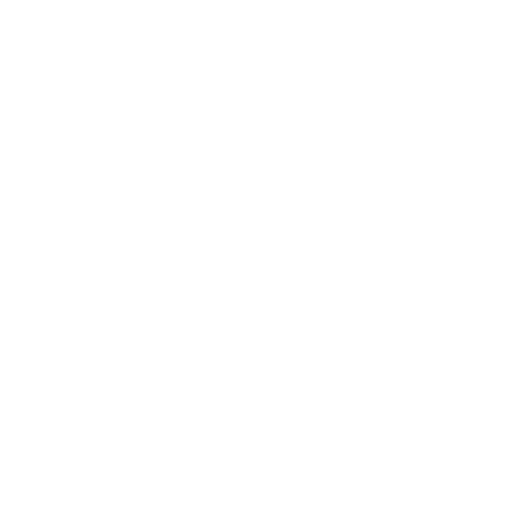
t = 0.00 s
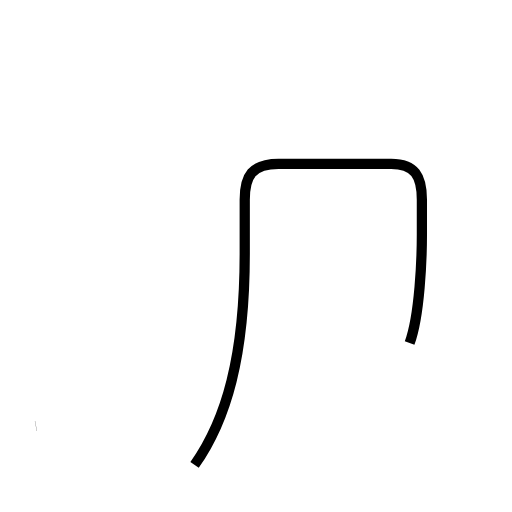
t = 1.89 s
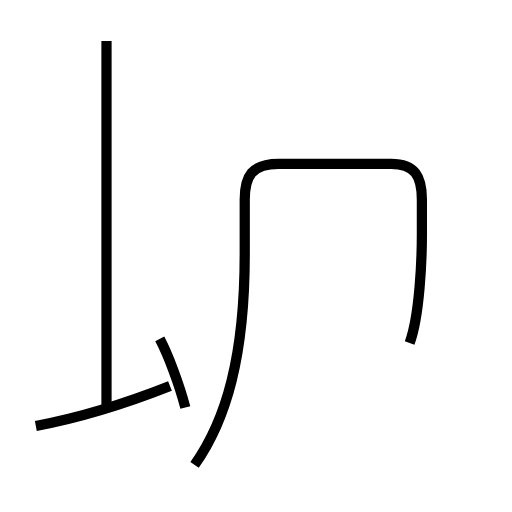
t = 3.59 s
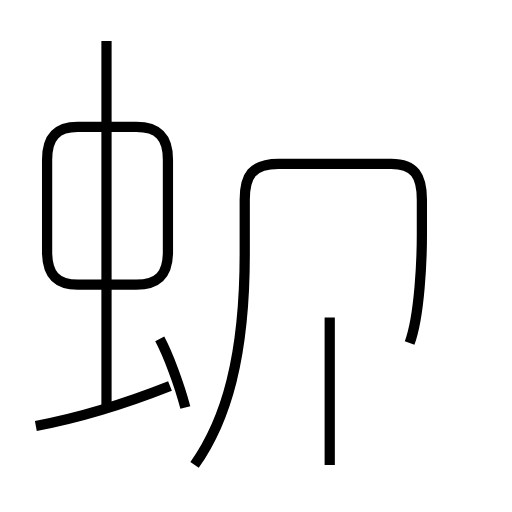
t = 5.51 s
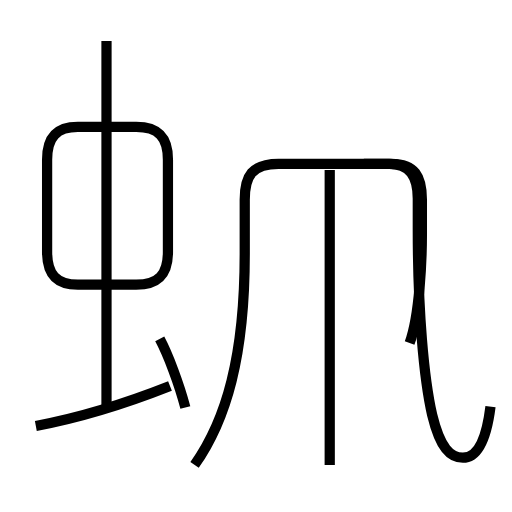
t = 7.16 s
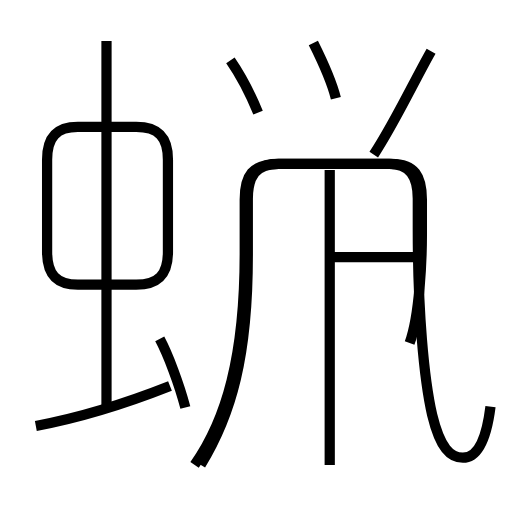
t = 9.32 s

The animated SVG that drew these frames (rendered in a browser with its animation timeline set to each time). Animation: 11 SMIL elements (animate=11); one cycle of 9.32 s.

<?xml version='1.0' encoding='utf-8'?>
<svg viewBox="0.0 -6.0 50.0 50.0" version="1.1" xmlns="http://www.w3.org/2000/svg"><rect x="-1000" y="-1000" width="2000" height="2000" stroke="white" fill="white" /><g style="fill:none;stroke:#000000;stroke-width:1"><path d="M 19.0 1.4 C 22.1 -3.0 23.9 -9.2 23.9 -19.2 L 23.9 -24.5 C 23.9 -26.8 24.6 -28.0 27.2 -28.0 L 38.2 -28.0 C 40.5 -28.0 41.2 -26.8 41.2 -24.5 L 41.2 -21.1 C 41.2 -18.8 41.0 -13.2 40.0 -10.5 " transform="translate(0.0 38.0)" stroke-dasharray="62.88573492613445" stroke-dashoffset="62.88573492613445"><animate attributeName="stroke-dashoffset" from="62.88573492613445" to="0" dur="1.8865720477840333s" begin="0s" fill="freeze" /></path><path d="M 3.5 -2.4 C 7.8 -3.2 12.8 -4.8 16.6 -6.3 " transform="translate(0.0 38.0)" stroke-dasharray="13.687070425293005" stroke-dashoffset="13.687070425293005"><animate attributeName="stroke-dashoffset" from="13.687070425293005" to="0" dur="0.4106121127587901s" begin="1.8865720477840333s" fill="freeze" /></path><path d="M 18.1 -4.2 C 17.5 -6.5 16.4 -9.4 15.6 -10.9 " transform="translate(0.0 38.0)" stroke-dasharray="7.163556798413423" stroke-dashoffset="7.163556798413423"><animate attributeName="stroke-dashoffset" from="7.163556798413423" to="0" dur="0.2149067039524027s" begin="2.2971841605428236s" fill="freeze" /></path><path d="M 10.4 -4.2 L 10.4 -40.0 " transform="translate(0.0 38.0)" stroke-dasharray="35.8" stroke-dashoffset="35.8"><animate attributeName="stroke-dashoffset" from="35.8" to="0" dur="1.0739999999999998s" begin="2.5120908644952262s" fill="freeze" /></path><path d="M 16.4 -19.4 L 16.4 -28.4 C 16.4 -30.6 15.5 -31.6 13.3 -31.6 L 7.6 -31.6 C 5.5 -31.6 4.6 -30.6 4.6 -28.4 L 4.6 -19.4 C 4.6 -17.2 5.5 -16.2 7.6 -16.2 L 13.3 -16.2 C 15.5 -16.2 16.4 -17.2 16.4 -19.4 Z " transform="translate(0.0 38.0)" stroke-dasharray="49.871315929338834" stroke-dashoffset="49.871315929338834"><animate attributeName="stroke-dashoffset" from="49.871315929338834" to="0" dur="1.4961394778801649s" begin="3.586090864495226s" fill="freeze" /></path><path d="M 32.2 1.4 L 32.2 -27.4 " transform="translate(0.0 38.0)" stroke-dasharray="28.799999999999997" stroke-dashoffset="28.799999999999997"><animate attributeName="stroke-dashoffset" from="28.799999999999997" to="0" dur="0.8639999999999999s" begin="5.082230342375391s" fill="freeze" /></path><path d="M 47.9 -4.3 C 47.4 -0.3 46.3 0.7 45.2 0.7 C 44.0 0.7 43.0 -0.2 42.2 -3.5 C 41.4 -7.0 40.8 -13.6 40.8 -21.6 L 40.8 -24.6 C 40.8 -26.8 40.0 -28.0 38.0 -28.0 L 27.2 -28.0 C 25.0 -28.0 24.2 -26.8 24.2 -24.6 L 24.2 -19.1 C 24.2 -9.2 22.6 -3.5 19.6 1.4 " transform="translate(0.0 38.0)" stroke-dasharray="80.77696786564246" stroke-dashoffset="80.77696786564246"><animate attributeName="stroke-dashoffset" from="80.77696786564246" to="0" dur="2.423309035969274s" begin="5.946230342375391s" fill="freeze" /></path><path d="M 40.5 -18.9 L 31.9 -18.9 " transform="translate(0.0 38.0)" stroke-dasharray="8.600000000000001" stroke-dashoffset="8.600000000000001"><animate attributeName="stroke-dashoffset" from="8.600000000000001" to="0" dur="0.258s" begin="8.369539378344665s" fill="freeze" /></path><path d="M 25.2 -33.0 C 24.5 -34.7 23.4 -36.8 22.5 -38.1 " transform="translate(0.0 38.0)" stroke-dasharray="5.779696293758502" stroke-dashoffset="5.779696293758502"><animate attributeName="stroke-dashoffset" from="5.779696293758502" to="0" dur="0.17339088881275505s" begin="8.627539378344665s" fill="freeze" /></path><path d="M 32.8 -34.4 C 32.4 -36.0 31.4 -38.2 30.6 -39.8 " transform="translate(0.0 38.0)" stroke-dasharray="5.840697544998638" stroke-dashoffset="5.840697544998638"><animate attributeName="stroke-dashoffset" from="5.840697544998638" to="0" dur="0.17522092634995912s" begin="8.800930267157419s" fill="freeze" /></path><path d="M 36.5 -28.9 C 38.6 -32.1 40.5 -36.2 42.1 -39.0" transform="translate(0.0 38.0)" stroke-dasharray="11.55254990019271" stroke-dashoffset="11.55254990019271"><animate attributeName="stroke-dashoffset" from="11.55254990019271" to="0" dur="0.3465764970057813s" begin="8.976151193507379s" fill="freeze" /></path></g></svg>
